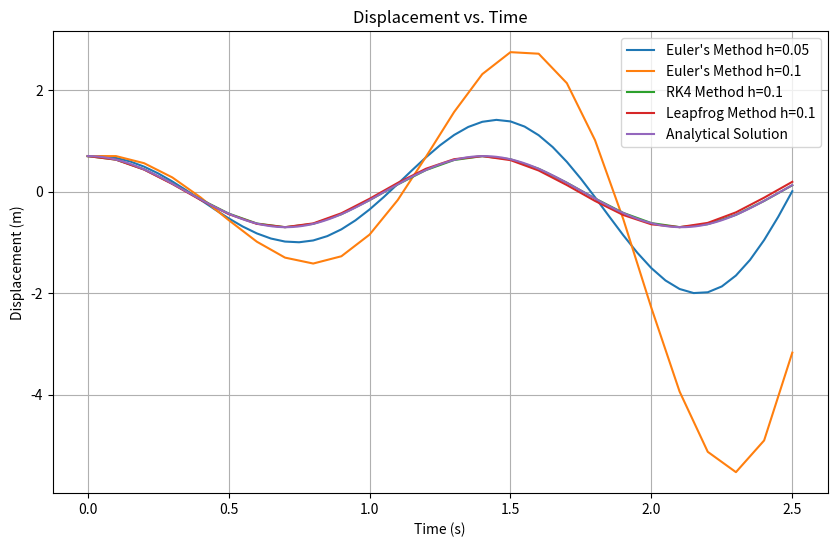
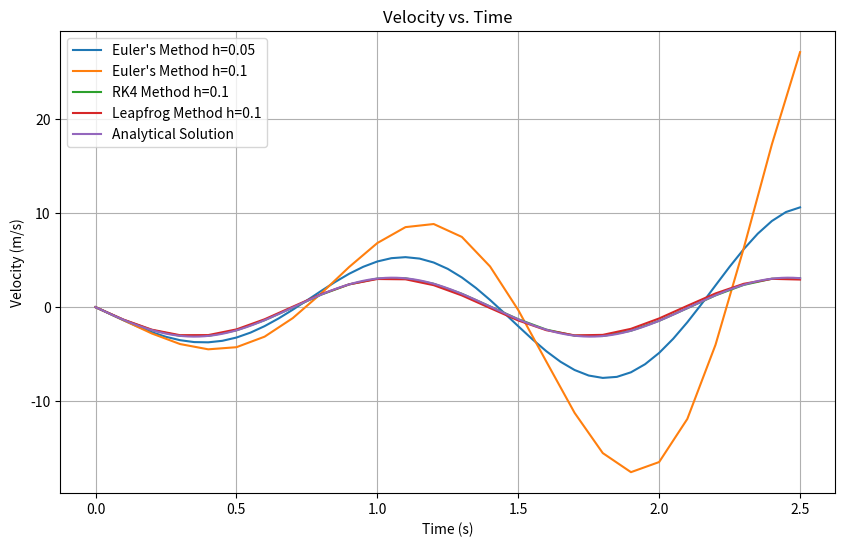

The matplotlib source for these figures, in order:
"""
Author: Eliyahu cohen
Email: cohen11@mail.tau.ac.il
---------------------------------------------------------------------------------
Short Description:

This script is the Question 2 in HW_5 for the course intro to numerical analysis

the objective of this script is to solve the following ODE:

m * d^2y/dt^2 +ky = 0

    where m is the mass, k is the spring constant and y is the displacement
    m = 2 kg
    k = 40 N/m
    y(0) = 0.7 meters
    t_max = 2.5 seconds

    middle parameter:
    v = dy/dt
    v0 = dy/dt(0) = 0
    dv/dt = -(k*y)/m

we will solve the ODE using the following methods:
1) Euler's method with step size of: 0.05 seconds, 0.1 seconds
2) Runge-Kutta fourth order method (RK4) with step size of: 0.1 seconds
3) leapfrog method with step size of: 0.1 seconds

analytical solution:
y(t) = y(0) * cos(ω*t) + v0/ω * sin(ω*t)
v(t) = -y(0) * ω * sin(ω*t) + v0 * cos(ω*t)

    where ω = sqrt(k/m)

"""
import numpy as np
import matplotlib.pyplot as plt


# Euler method for second-order ODE
def euler_method_2nd_order(t0, y0, v0, h, tmax, m, k):
    t_values = np.arange(t0, tmax + h, h)
    y_values = [y0]
    v_values = [v0]

    y = y0
    v = v0

    for t in t_values[:-1]:
        y_new = y + h * v
        v_new = v + h * (-k / m * y)

        y_values.append(y_new)
        v_values.append(v_new)

        y = y_new
        v = v_new

    return t_values, np.array(y_values), np.array(v_values)


# RK4 method for second-order ODE
def rk4_method(t0, y0, v0, h, tmax, m, k):
    t_values = np.arange(t0, tmax + h, h)
    y_values = [y0]
    v_values = [v0]

    y = y0
    v = v0

    for t in t_values[:-1]:
        f1_y = v
        f1_v = -k / m * y

        f2_y = v + h * f1_v / 2
        f2_v = -k / m * (y + h * f1_y / 2)

        f3_y = v + h * f2_v / 2
        f3_v = -k / m * (y + h * f2_y / 2)

        f4_y = v + h * f3_v
        f4_v = -k / m * (y + h * f3_y)

        y += h * (f1_y + 2 * f2_y + 2 * f3_y + f4_y) / 6
        v += h * (f1_v + 2 * f2_v + 2 * f3_v + f4_v) / 6

        y_values.append(y)
        v_values.append(v)

    return t_values, np.array(y_values), np.array(v_values)


# Leapfrog method for second-order ODE
def leapfrog_method(t0, y0, v0, h, tmax, m, k):
    t_values = np.arange(t0, tmax + h, h)
    y_values = [y0]
    v_values = [v0]

    y = y0
    v = v0

    for t in t_values[:-1]:
        v_half = v + h / 2 * (-k / m * y)
        y += h * v_half
        v = v_half + h / 2 * (-k / m * y)

        y_values.append(y)
        v_values.append(v)

    return t_values, np.array(y_values), np.array(v_values)


def main():
    m = 2
    k = 40
    y0 = 0.7
    v0 = 0
    t0 = 0
    tmax = 2.5

    h_values = [0.05, 0.1]
    h_rk4 = 0.1
    h_leapfrog = 0.1

    omega = np.sqrt(k / m)

    def analytical_solution(t):
        return y0 * np.cos(omega * t) + v0 / omega * np.sin(omega * t)

    def analytical_solution_v(t):
        return -y0 * omega * np.sin(omega * t) + v0 * np.cos(omega * t)

    # Plot results for displacement
    plt.figure(figsize=(10, 6))
    for h in h_values:
        t_euler, y_euler, v_euler = euler_method_2nd_order(t0, y0, v0, h, tmax, m, k)
        plt.plot(t_euler, y_euler, label=f"Euler's Method h={h}")

    t_rk4, y_rk4, v_rk4 = rk4_method(t0, y0, v0, h_rk4, tmax, m, k)
    plt.plot(t_rk4, y_rk4, label=f"RK4 Method h={h_rk4}")

    t_leapfrog, y_leapfrog, v_leapfrog = leapfrog_method(t0, y0, v0, h_leapfrog, tmax, m, k)
    plt.plot(t_leapfrog, y_leapfrog, label=f"Leapfrog Method h={h_leapfrog}")

    t_analytical = np.linspace(t0, tmax, 1000)
    y_analytical = analytical_solution(t_analytical)
    plt.plot(t_analytical, y_analytical, label="Analytical Solution")

    plt.xlabel("Time (s)")
    plt.ylabel("Displacement (m)")
    plt.title("Displacement vs. Time")
    plt.legend()
    plt.grid()
    plt.show()

    # Plot results for velocity
    plt.figure(figsize=(10, 6))
    for h in h_values:
        t_euler, y_euler, v_euler = euler_method_2nd_order(t0, y0, v0, h, tmax, m, k)
        plt.plot(t_euler, v_euler, label=f"Euler's Method h={h}")

    plt.plot(t_rk4, v_rk4, label=f"RK4 Method h={h_rk4}")
    plt.plot(t_leapfrog, v_leapfrog, label=f"Leapfrog Method h={h_leapfrog}")

    v_analytical = analytical_solution_v(t_analytical)
    plt.plot(t_analytical, v_analytical, label="Analytical Solution")

    plt.xlabel("Time (s)")
    plt.ylabel("Velocity (m/s)")
    plt.title("Velocity vs. Time")
    plt.legend()
    plt.grid()
    plt.show()


if __name__ == '__main__':
    main()
